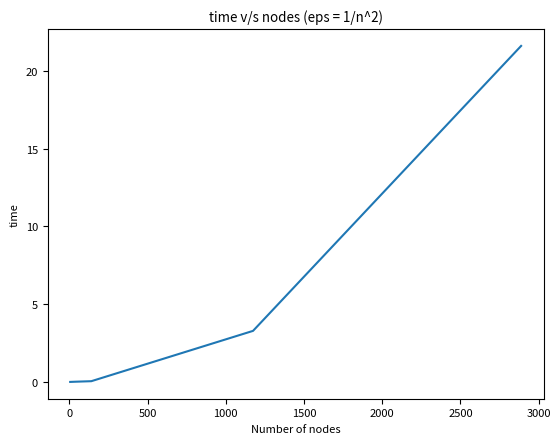

Here is the Python script that generated this plot:
import matplotlib.pyplot as plt
import matplotlib
import numpy as np
l1 = [0.002, 0.016, 0.049, 3.283, 21.597]
z = [x for x in l1]
e = [5, 40, 140, 1174, 2888]
matplotlib.rcParams.update({'font.size': 8})
plt.plot(e, z)
#plt.xticks(np.arange(3,7,1))
#plt.yticks(np.arange(int(min(z)), max(z)+1, 10.0))
plt.ylabel('time')
plt.xlabel('Number of nodes')
plt.title("time v/s nodes (eps = 1/n^2)")
plt.savefig("time.png")
